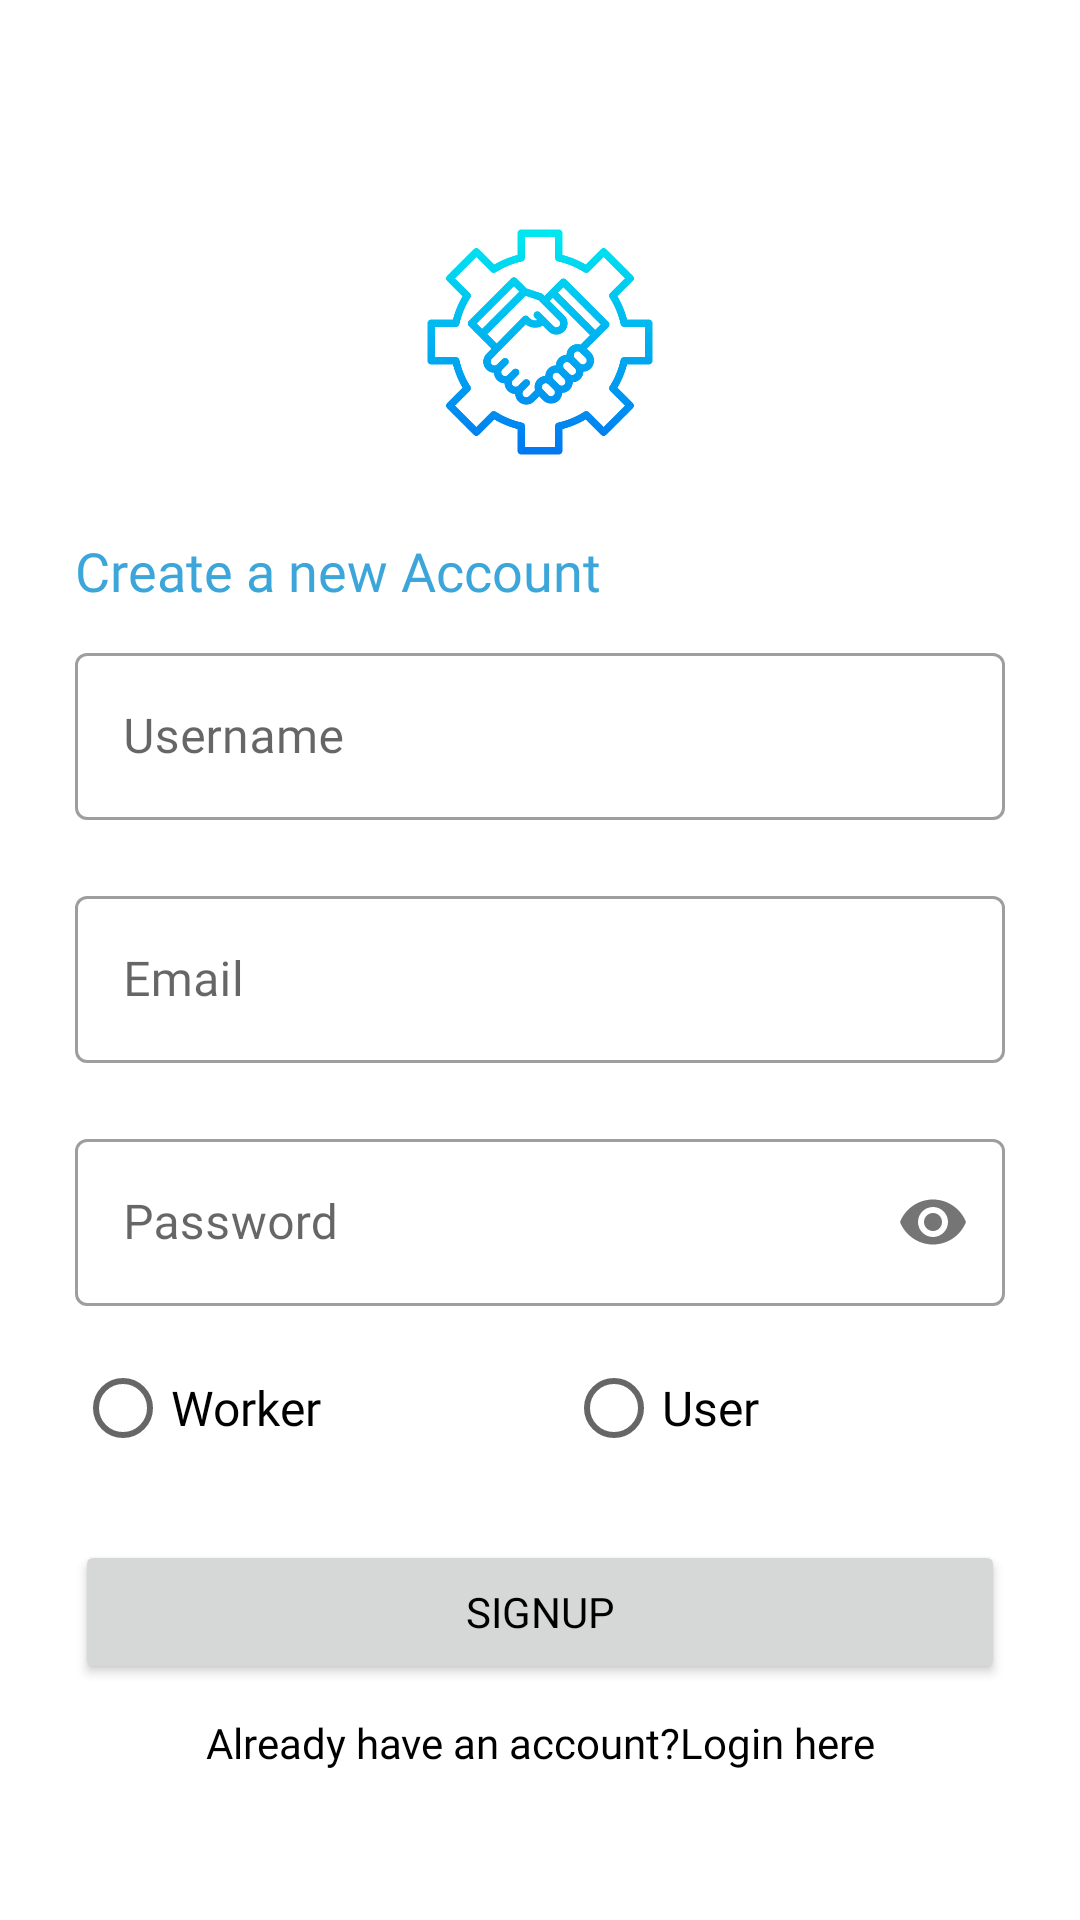

Android layout source for this screen:
<!-- AndroidManifest.xml: application theme Theme.HobsApp -->
<!-- res/layout/activity_signup.xml -->
<?xml version="1.0" encoding="utf-8"?>
<androidx.constraintlayout.widget.ConstraintLayout xmlns:android="http://schemas.android.com/apk/res/android"
    xmlns:app="http://schemas.android.com/apk/res-auto"
    xmlns:tools="http://schemas.android.com/tools"
    android:layout_width="match_parent"
    android:layout_height="match_parent"
    tools:context=".SignupActivity">

    <LinearLayout
        android:layout_width="match_parent"
        android:layout_height="wrap_content"
        android:orientation="vertical"
        android:layout_marginStart="25dp"
        android:layout_marginEnd="25dp"
        app:layout_constraintBottom_toBottomOf="parent"
        app:layout_constraintTop_toTopOf="parent">

        <ImageView
            android:layout_marginVertical="24dp"
            android:layout_gravity="center"
            android:src="@drawable/hobsicon"
            android:layout_width="80dp"
            android:layout_height="80dp"/>

        <TextView
            android:layout_width="match_parent"
            android:layout_height="wrap_content"
            android:text="Create a new Account"
            android:textSize="18dp"
            android:textColor="@color/text_blue"
            android:fontFamily="@font/nunito_bold"
            android:layout_marginBottom="10dp"/>

        <com.google.android.material.textfield.TextInputLayout
            android:layout_width="match_parent"
            android:layout_height="wrap_content"
            style="@style/Widget.MaterialComponents.TextInputLayout.OutlinedBox">

            <com.google.android.material.textfield.TextInputEditText
                android:layout_width="match_parent"
                android:layout_height="wrap_content"
                android:id="@+id/sp_username"
                android:fontFamily="@font/nunito"
                android:hint="Username" />
        </com.google.android.material.textfield.TextInputLayout>

        <com.google.android.material.textfield.TextInputLayout
            android:layout_width="match_parent"
            android:layout_height="wrap_content"
            style="@style/Widget.MaterialComponents.TextInputLayout.OutlinedBox"
            android:layout_marginTop="20dp">

            <com.google.android.material.textfield.TextInputEditText
                android:layout_width="match_parent"
                android:inputType="textEmailAddress"
                android:layout_height="wrap_content"
                android:id="@+id/sp_email"
                android:fontFamily="@font/nunito"
                android:hint="Email" />
        </com.google.android.material.textfield.TextInputLayout>

        <com.google.android.material.textfield.TextInputLayout
            android:layout_width="match_parent"
            android:layout_height="wrap_content"
            app:passwordToggleEnabled="true"
            style="@style/Widget.MaterialComponents.TextInputLayout.OutlinedBox"
            android:layout_marginTop="20dp">

            <com.google.android.material.textfield.TextInputEditText
                android:layout_width="match_parent"
                android:layout_height="wrap_content"
                android:id="@+id/sp_password"
                android:fontFamily="@font/nunito"
                android:inputType="textPassword"
                android:hint="Password" />
        </com.google.android.material.textfield.TextInputLayout>
        <RadioGroup
            android:id="@+id/radioGrp"
            android:layout_width="match_parent"
            android:layout_height="match_parent"
            android:layout_marginTop="10dp"
            android:orientation="horizontal"
            android:weightSum="100">

            <RadioButton
                android:id="@+id/radioButtonWorker"
                android:layout_width="wrap_content"
                android:layout_height="wrap_content"
                android:layout_weight="50"
                android:fontFamily="@font/nunito"
                android:text="Worker"
                android:textSize="16sp" />

            <RadioButton
                android:id="@+id/radioButtonUser"
                android:layout_width="wrap_content"
                android:layout_height="wrap_content"
                android:layout_weight="50"
                android:fontFamily="@font/nunito"
                android:text="User"
                android:textSize="16sp" />
        </RadioGroup>

        <Button
            android:layout_width="match_parent"
            android:layout_height="wrap_content"
            android:id="@+id/sp_btn"
            android:fontFamily="@font/nunito"
            android:layout_marginTop="20dp"
            android:text="Signup" />

        <TextView
            android:layout_width="match_parent"
            android:layout_height="wrap_content"
            android:id="@+id/already_hav_acc"
            android:fontFamily="@font/nunito"
            android:layout_marginTop="10dp"
            android:text="Already have an account?Login here"
            android:textAlignment="center" />



    </LinearLayout>

</androidx.constraintlayout.widget.ConstraintLayout>
<!-- resources referenced by this layout -->
<resources>
  <color name="text_blue">#3CA6DA</color>
  <!-- drawable hobsicon: png bitmap (drawable, 31334 bytes) -->
  <style name="Theme.HobsApp" parent="Theme.MaterialComponents.DayNight.NoActionBar">
          
          <item name="colorPrimary">@color/text_blue</item>
          <item name="colorPrimaryVariant">@color/purple_700</item>
          <item name="colorOnPrimary">@color/white</item>
          
          <item name="colorSecondary">@color/teal_200</item>
          <item name="colorSecondaryVariant">@color/teal_700</item>
          <item name="colorOnSecondary">@color/black</item>
          
          <item name="android:statusBarColor" tools:targetApi="l">@color/black</item>
          <item name="android:textColor">@color/black</item>
          
      </style>
  <color name="purple_700">#FF3700B3</color>
  <color name="white">#FFFFFFFF</color>
  <color name="teal_200">#FF03DAC5</color>
  <color name="teal_700">#FF018786</color>
  <color name="black">#FF000000</color>
</resources>
